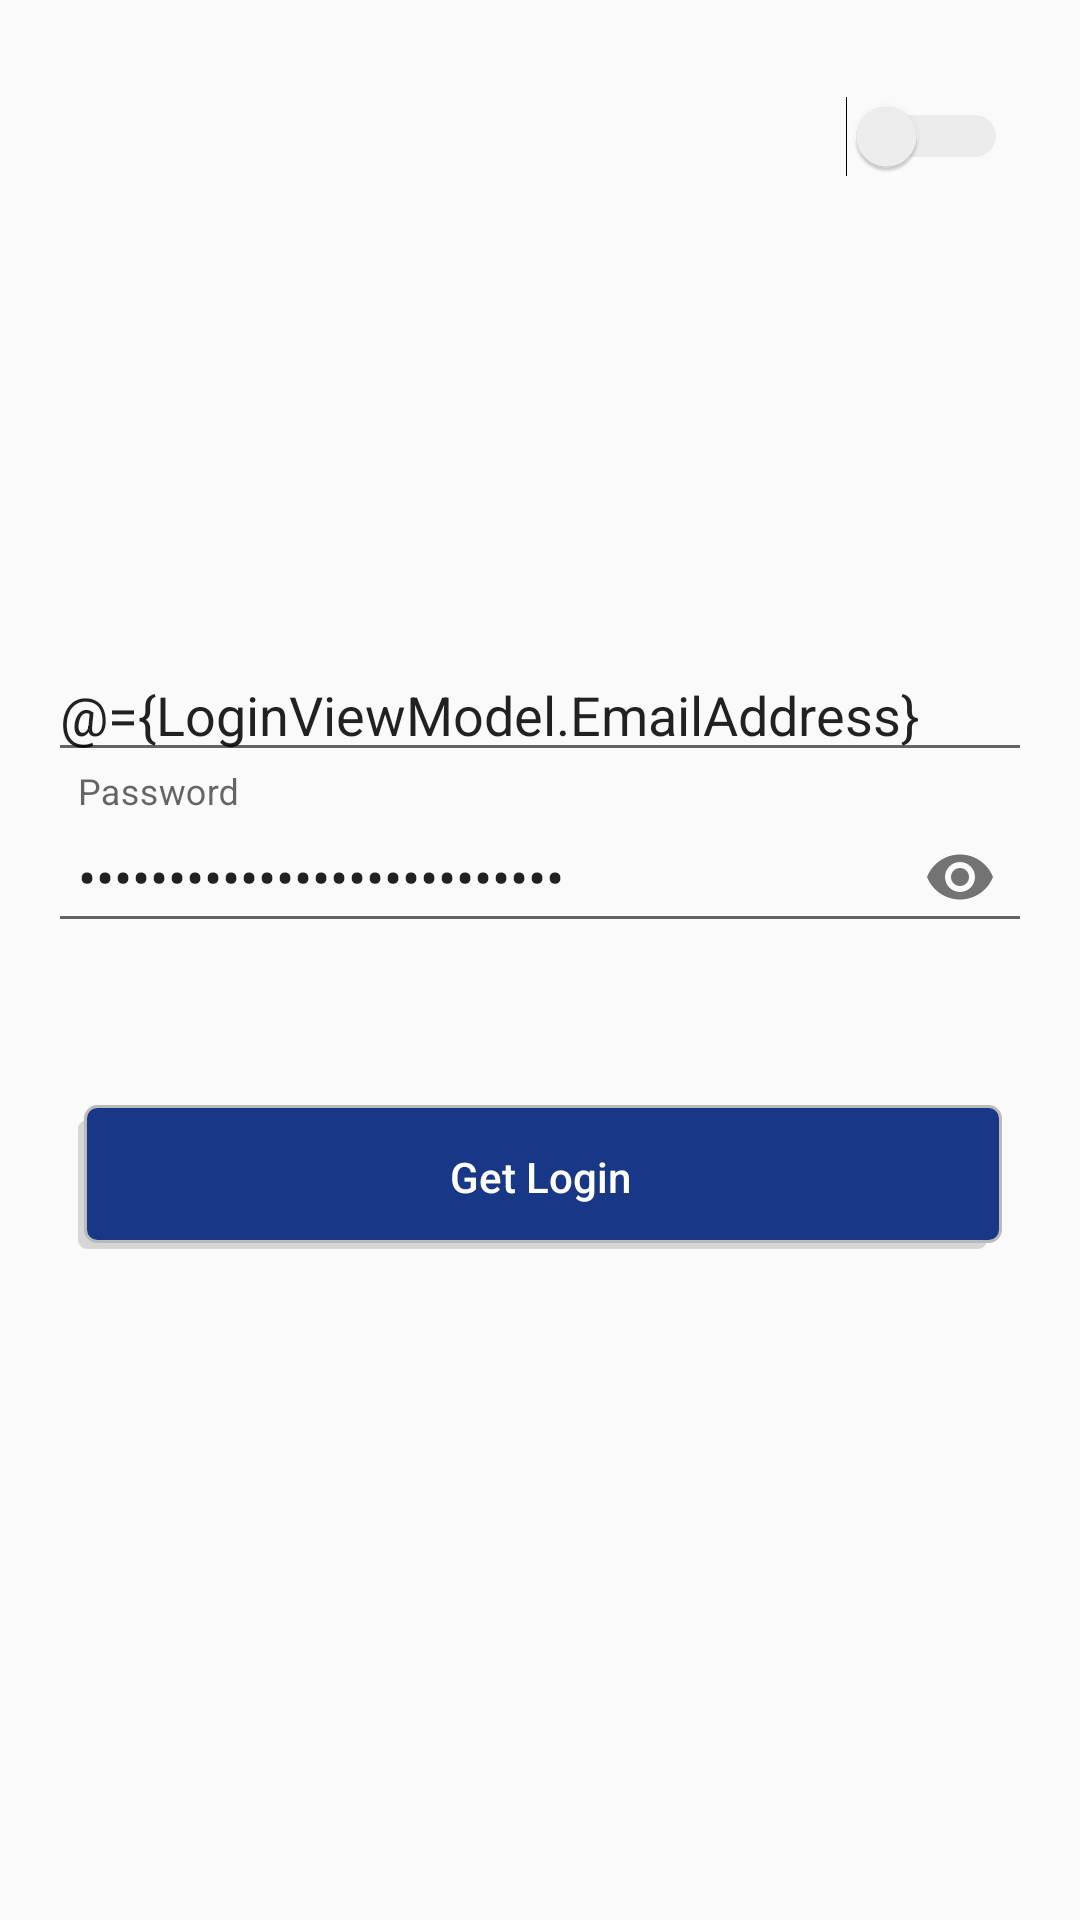

Write the Android layout XML for this screen, with the resource values it uses.
<!-- AndroidManifest.xml: application theme AppTheme -->
<!-- res/layout/activity_login.xml -->
<?xml version="1.0" encoding="utf-8"?>
<layout xmlns:android="http://schemas.android.com/apk/res/android"
    xmlns:app="http://schemas.android.com/apk/res-auto">
    <data>
        <variable
            name="LoginViewModel"
            type="com.test.assignment.login.ui.login.LoginViewModel" />
    </data>

<androidx.constraintlayout.widget.ConstraintLayout
    xmlns:tools="http://schemas.android.com/tools"
    android:id="@+id/container"
    android:layout_width="match_parent"
    android:layout_height="match_parent"
    android:paddingLeft="@dimen/activity_horizontal_margin"
    android:paddingTop="@dimen/activity_vertical_margin"
    android:paddingRight="@dimen/activity_horizontal_margin"
    android:paddingBottom="@dimen/activity_vertical_margin"
    tools:context=".login.ui.login.LoginActivity">

    <EditText
        android:id="@+id/username"
        android:layout_width="0dp"
        android:layout_height="wrap_content"
        android:layout_marginTop="10dp"
        android:hint="@string/prompt_email"
        android:imeOptions="flagNoExtractUi|actionNext"
        android:inputType="textEmailAddress"
        android:selectAllOnFocus="true"
        android:text="@={LoginViewModel.EmailAddress}"
        app:layout_constraintEnd_toEndOf="parent"
        app:layout_constraintStart_toStartOf="parent"
        app:layout_constraintTop_toBottomOf="@id/imageView" />

    <com.google.android.material.textfield.TextInputLayout
        android:id="@+id/passwordLayout"
        android:layout_width="match_parent"
        android:layout_height="wrap_content"
        app:passwordToggleEnabled="true"
        app:layout_constraintEnd_toEndOf="parent"
        app:layout_constraintStart_toStartOf="parent"
        app:layout_constraintTop_toBottomOf="@id/username">


        <EditText
            android:id="@+id/password_edt_txt"
            android:layout_width="match_parent"
            android:layout_height="wrap_content"
            android:drawablePadding="@dimen/dim_7"
            android:hint="@string/password"
            android:singleLine="true"
            android:text="@={LoginViewModel.Password}"
            android:imeOptions="actionDone|flagNoExtractUi"
            android:inputType="textPassword"
            android:padding="10dp"
            android:importantForAutofill="no" />

    </com.google.android.material.textfield.TextInputLayout>

    <Button
        android:id="@+id/login"
        android:layout_width="0dp"
        android:layout_height="wrap_content"
        android:layout_gravity="start"
        android:layout_marginStart="10dp"
        android:layout_marginTop="16dp"
        android:layout_marginEnd="10dp"
        android:layout_marginBottom="64dp"
        android:enabled="false"
        android:textAllCaps="false"
        style="@style/buttons_style"
        android:onClick="@{(v) -> LoginViewModel.login(v)}"
        android:text="@string/action_sign_in"
        android:background="@drawable/button_selector"
        app:layout_constraintBottom_toBottomOf="parent"
        app:layout_constraintEnd_toEndOf="parent"
        app:layout_constraintStart_toStartOf="parent"
        app:layout_constraintTop_toBottomOf="@+id/passwordLayout"
        app:layout_constraintVertical_bias="0.2" />

    <ProgressBar
        android:id="@+id/loading"
        android:layout_width="wrap_content"
        android:layout_height="wrap_content"
        android:layout_gravity="center"
        android:layout_marginStart="32dp"
        android:layout_marginTop="64dp"
        android:layout_marginEnd="32dp"
        android:layout_marginBottom="64dp"
        android:visibility="gone"
        app:layout_constraintBottom_toBottomOf="parent"
        app:layout_constraintEnd_toEndOf="@+id/passwordLayout"
        app:layout_constraintStart_toStartOf="@+id/passwordLayout"
        app:layout_constraintTop_toTopOf="parent"
        app:layout_constraintVertical_bias="0.3" />

    <ImageView
        android:id="@+id/imageView"
        android:layout_width="120dp"
        android:layout_height="120dp"
        android:layout_marginTop="70dp"
        app:layout_constraintBottom_toTopOf="@+id/username"
        app:layout_constraintEnd_toEndOf="parent"
        app:layout_constraintStart_toStartOf="parent"
        app:layout_constraintTop_toTopOf="parent"
        app:layout_constraintVertical_bias="0.49"/>

    <Switch
        android:id="@+id/switch1"
        android:layout_width="wrap_content"
        android:layout_height="wrap_content"
        android:layout_marginTop="16dp"
        android:configChanges="uiMode"

        android:theme="@style/switch_theme"
        android:layout_marginEnd="8dp"
        app:layout_constraintEnd_toEndOf="parent"
        app:layout_constraintHorizontal_bias="1.0"
        app:layout_constraintStart_toStartOf="parent"
        app:layout_constraintTop_toTopOf="parent" />
</androidx.constraintlayout.widget.ConstraintLayout>
</layout>
<!-- resources referenced by this layout -->
<resources>
  <dimen name="activity_horizontal_margin">16dp</dimen>
  <dimen name="activity_vertical_margin">16dp</dimen>
  <dimen name="dim_7">7dp</dimen>
  <!-- drawable button_selector (drawable) -->
  <?xml version="1.0" encoding="utf-8"?>
  <selector xmlns:android="http://schemas.android.com/apk/res/android">
      <item>
          <layer-list>
              <item android:right="5dp" android:top="5dp">
                  <shape>
                      <corners android:radius="3dp" />
                      <solid android:color="#D6D6D6" />
                  </shape>
              </item>
              <item android:bottom="2dp" android:left="2dp">
                  <shape>
                      <gradient android:angle="270"
                          android:endColor="#183786" android:startColor="#183786" />
                      <stroke android:width="1dp" android:color="#BABABA" />
                      <corners android:radius="4dp" />
                      <padding android:bottom="10dp" android:left="10dp"
                          android:right="10dp" android:top="10dp" />
                  </shape>
              </item>
          </layer-list>
      </item>
  
  </selector>
  <string name="action_sign_in">Get Login</string>
  <string name="password">Password</string>
  <string name="prompt_email">Email</string>
  <style name="buttons_style">
          <item name="android:background">@drawable/button_selector</item>
          <item name="android:textColor">@color/white</item>
      </style>
  <style name="switch_theme" parent="Theme.AppCompat.Light">
          
          <item name="colorControlActivated">#183786</item>
  
          
          <item name="colorSwitchThumbNormal">#f1f1f1
          </item>
  
          
          <item name="android:colorForeground">#42221f1f
          </item>
      </style>
  <style name="AppTheme" parent="Theme.AppCompat.DayNight.NoActionBar">
          
          <item name="colorPrimary">@color/colorPrimary</item>
          <item name="colorPrimaryDark">@color/colorPrimaryDark</item>
          <item name="colorAccent">@color/colorAccent</item>
  
      </style>
  <color name="white">#fff</color>
  <color name="colorPrimary">#fff</color>
  <color name="colorPrimaryDark">#b3b3b3</color>
  <color name="colorAccent">#FF4081</color>
</resources>
